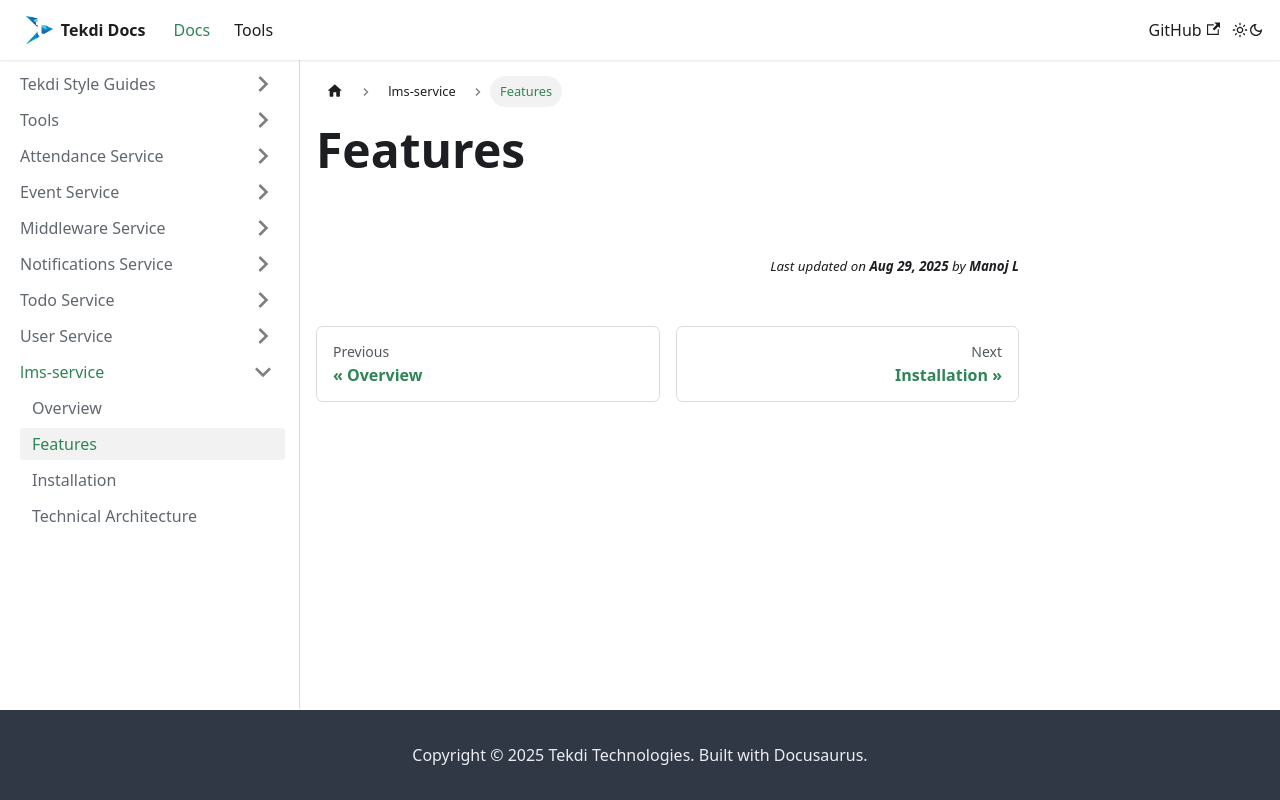

repository: tekdi/tekdi.github.io · page: docs/lms-service/features.html · generator: docusaurus

---
sidebar_position: 2
---

# Features
